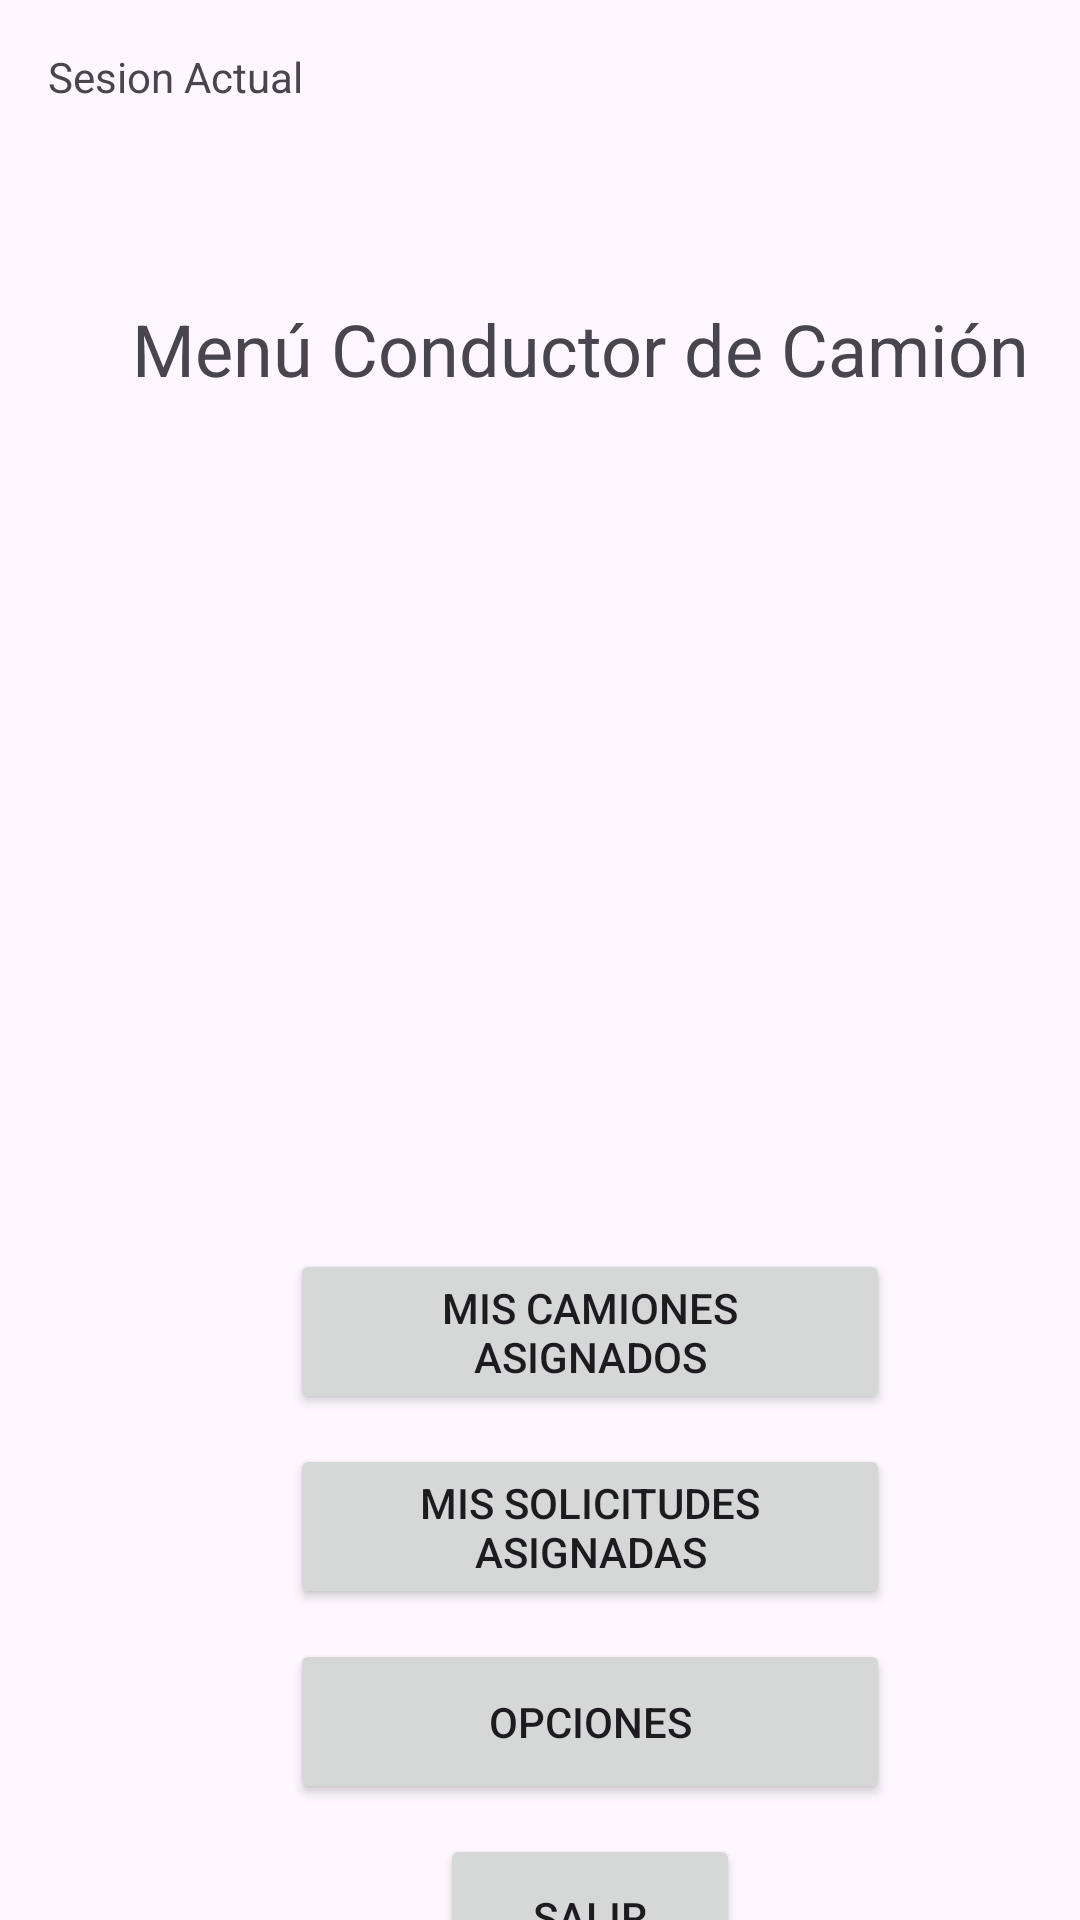

This screen was rendered from an Android layout file. Write that file and the resources it references.
<!-- AndroidManifest.xml: application theme Theme.AppGTC -->
<!-- res/layout/inicio_conductor_camion.xml -->
<?xml version="1.0" encoding="utf-8"?>
<androidx.constraintlayout.widget.ConstraintLayout xmlns:android="http://schemas.android.com/apk/res/android"
    xmlns:app="http://schemas.android.com/apk/res-auto"
    xmlns:tools="http://schemas.android.com/tools"
    android:background="@mipmap/fondo_conductor_camion"
    android:layout_width="match_parent"
    android:layout_height="match_parent"
    tools:context=".InicioConductorCamion">

    <TextView
        android:id="@+id/textView_MICC"
        android:layout_width="wrap_content"
        android:layout_height="wrap_content"
        android:layout_marginStart="44dp"
        android:layout_marginTop="100dp"
        android:text="@string/menu_conductor_de_camion"
        android:textSize="24sp"
        app:layout_constraintStart_toStartOf="parent"
        app:layout_constraintTop_toTopOf="parent" />

    <ImageView
        android:id="@+id/imageView_MICC"
        android:layout_width="233dp"
        android:layout_height="216dp"
        android:layout_marginTop="28dp"
        android:src="@mipmap/conductor"
        app:layout_constraintDimensionRatio="1:1"
        app:layout_constraintEnd_toEndOf="@+id/textView_MICC"
        app:layout_constraintHorizontal_bias="0.553"
        app:layout_constraintStart_toStartOf="@+id/textView_MICC"
        app:layout_constraintTop_toBottomOf="@id/textView_MICC" />

    <Button
        android:id="@+id/button_MICC_MisCamionesAsignados"
        android:layout_width="200dp"
        android:layout_height="55dp"
        android:layout_marginTop="40dp"
        android:text="@string/mis_camiones_asignados"
        app:layout_constraintEnd_toEndOf="@+id/imageView_MICC"
        app:layout_constraintHorizontal_bias="0.484"
        app:layout_constraintStart_toStartOf="@id/imageView_MICC"
        app:layout_constraintTop_toBottomOf="@+id/imageView_MICC" />

    <Button
        android:id="@+id/button_MICC_MisSolicitudesAsignadas"
        android:layout_width="0dp"
        android:layout_height="55dp"
        android:layout_marginTop="10dp"
        android:text="@string/mis_solicitudes_asignadas"
        app:layout_constraintEnd_toEndOf="@+id/button_MICC_MisCamionesAsignados"
        app:layout_constraintStart_toStartOf="@+id/button_MICC_MisCamionesAsignados"
        app:layout_constraintTop_toBottomOf="@+id/button_MICC_MisCamionesAsignados" />

    <Button
        android:id="@+id/button_MICC_Opciones"
        android:layout_width="0dp"
        android:layout_height="55dp"
        android:layout_marginTop="10dp"
        android:text="@string/opciones"
        app:layout_constraintEnd_toEndOf="@+id/button_MICC_MisSolicitudesAsignadas"
        app:layout_constraintStart_toStartOf="@+id/button_MICC_MisSolicitudesAsignadas"
        app:layout_constraintTop_toBottomOf="@+id/button_MICC_MisSolicitudesAsignadas" />

    <Button
        android:id="@+id/button_MICC_Salir"
        android:layout_width="100dp"
        android:layout_height="55dp"
        android:layout_marginTop="10dp"
        android:text="@string/salir"
        app:layout_constraintEnd_toEndOf="@+id/button_MICC_Opciones"
        app:layout_constraintStart_toStartOf="@+id/button_MICC_Opciones"
        app:layout_constraintTop_toBottomOf="@+id/button_MICC_Opciones" />

    <TextView
        android:id="@+id/textView_MICC_SesionActual"
        android:layout_width="wrap_content"
        android:layout_height="wrap_content"
        android:layout_marginStart="16dp"
        android:layout_marginTop="16dp"
        android:text="Sesion Actual"
        app:layout_constraintStart_toStartOf="parent"
        app:layout_constraintTop_toTopOf="parent" />

</androidx.constraintlayout.widget.ConstraintLayout>
<!-- resources referenced by this layout -->
<resources>
  <string name="menu_conductor_de_camion">Menú Conductor de Camión</string>
  <string name="mis_camiones_asignados">Mis Camiones Asignados</string>
  <string name="mis_solicitudes_asignadas">Mis Solicitudes Asignadas</string>
  <string name="opciones">Opciones</string>
  <string name="salir">Salir</string>
  <style name="Theme.AppGTC" parent="Base.Theme.AppGTC" />
  <style name="Base.Theme.AppGTC" parent="Theme.Material3.DayNight.NoActionBar">
          
          
      </style>
</resources>
